Image classification data set "data" (Cristinamulas/transfer_learning_keras on GitHub). Class labels (4): cardboard, chips, metal, plastic.

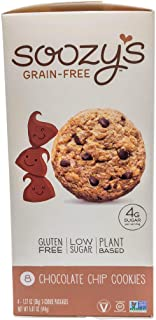
Label: plastic

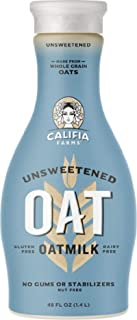
Label: plastic

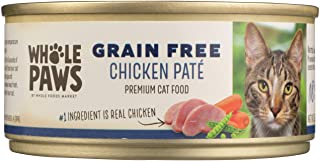
Label: metal

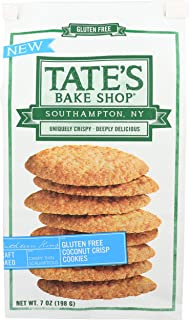
Label: cardboard

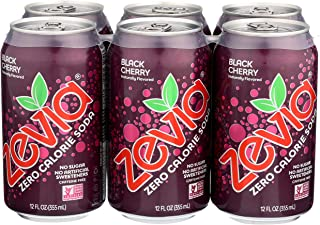
Label: metal

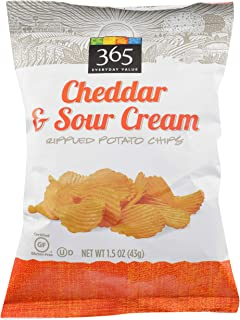
Label: plastic
